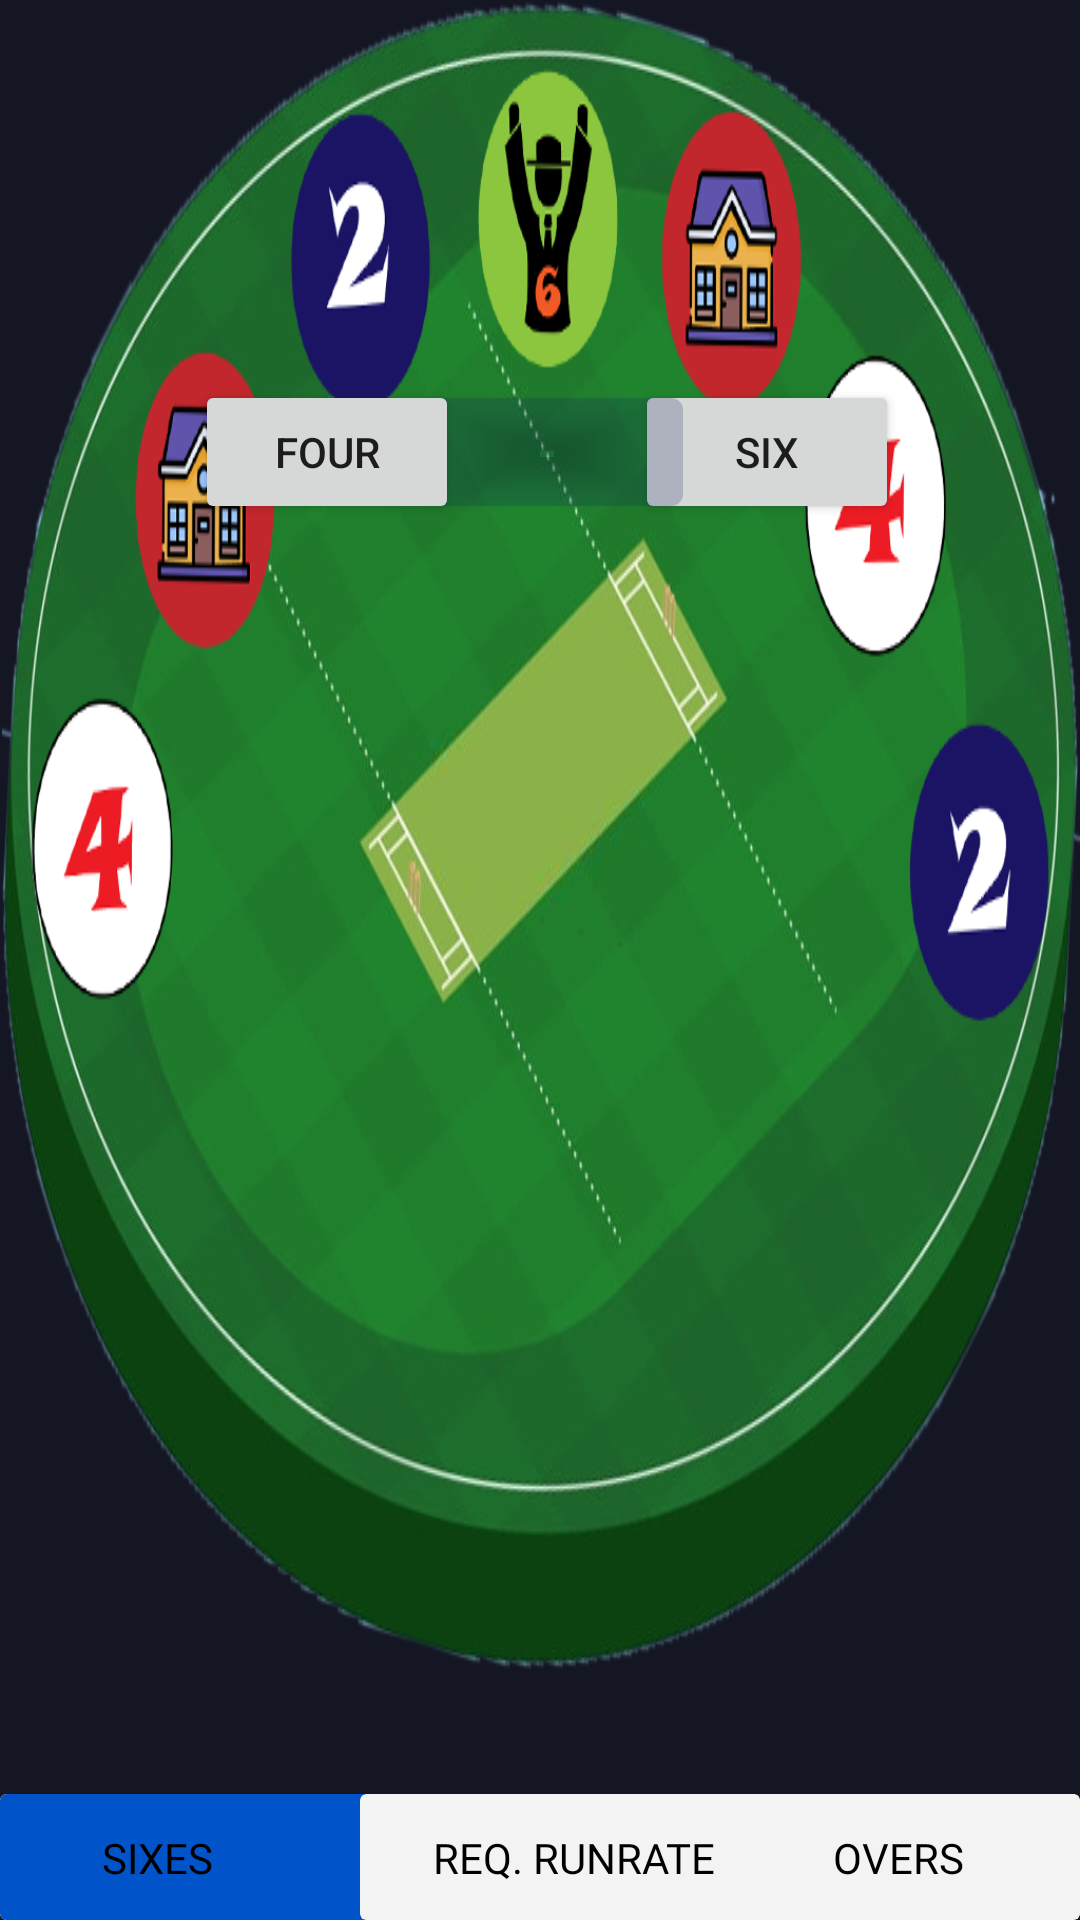

The Android layout XML behind this screen, and the referenced resources:
<!-- AndroidManifest.xml: application theme Theme.VedicCricket -->
<!-- res/layout/activity_main_game.xml -->
<?xml version="1.0" encoding="utf-8"?>
<androidx.constraintlayout.widget.ConstraintLayout
    xmlns:android="http://schemas.android.com/apk/res/android"
    xmlns:app="http://schemas.android.com/apk/res-auto"
    android:layout_width="match_parent"
    android:layout_height="match_parent"
    android:background="#141623">

    <ImageView
        android:layout_width="match_parent"
        android:layout_height="match_parent"
        android:background="@drawable/bg1"/>

    <Button
        android:id="@+id/six"
        android:layout_width="wrap_content"
        android:layout_height="wrap_content"
        android:text="Six"
        app:layout_constraintBottom_toBottomOf="parent"
        app:layout_constraintEnd_toEndOf="parent"
        app:layout_constraintHorizontal_bias="0.493"
        app:layout_constraintStart_toEndOf="@+id/four"
        app:layout_constraintTop_toTopOf="parent"
        app:layout_constraintVertical_bias="0.214" />

    <com.google.android.material.button.MaterialButton
        android:id="@+id/wicket"
        android:layout_width="wrap_content"
        android:layout_height="wrap_content"
        android:text="wicket"
        app:layout_constraintBottom_toBottomOf="parent"
        app:layout_constraintEnd_toStartOf="@+id/six"
        app:layout_constraintStart_toEndOf="@+id/four"
        app:layout_constraintTop_toTopOf="parent"
        app:layout_constraintVertical_bias="0.214" />

    <Button
        android:id="@+id/four"
        android:layout_width="wrap_content"
        android:layout_height="wrap_content"
        android:text="four"
        app:layout_constraintBottom_toBottomOf="parent"
        app:layout_constraintEnd_toEndOf="parent"
        app:layout_constraintHorizontal_bias="0.239"
        app:layout_constraintStart_toStartOf="parent"
        app:layout_constraintTop_toTopOf="parent"
        app:layout_constraintVertical_bias="0.214" />

    <androidx.cardview.widget.CardView
        android:id="@+id/cardView4"
        android:layout_width="match_parent"
        android:layout_height="42dp"
        app:layout_constraintBottom_toBottomOf="parent"
        app:layout_constraintEnd_toEndOf="parent"
        app:layout_constraintStart_toStartOf="parent">

        <androidx.constraintlayout.widget.ConstraintLayout
            android:layout_width="match_parent"
            android:layout_height="match_parent">

            <androidx.cardview.widget.CardView
                android:id="@+id/cardView2"
                android:layout_width="240dp"
                android:layout_height="match_parent"
                app:cardBackgroundColor="#0053c9"
                app:layout_constraintBottom_toBottomOf="parent"
                app:layout_constraintStart_toStartOf="parent"
                app:layout_constraintTop_toTopOf="parent">

                <androidx.constraintlayout.widget.ConstraintLayout
                    android:layout_width="match_parent"
                    android:layout_height="match_parent">

                    <TextView
                        android:id="@+id/fours"
                        android:layout_width="wrap_content"
                        android:layout_height="wrap_content"
                        android:fontFamily="@font/baloo_bhai"
                        android:text="FOURS"
                        android:textColor="@color/black"
                        app:layout_constraintBottom_toBottomOf="parent"
                        app:layout_constraintEnd_toEndOf="parent"
                        app:layout_constraintStart_toEndOf="@+id/sixes"
                        app:layout_constraintTop_toTopOf="parent" />

                    <TextView
                        android:id="@+id/sixes"
                        android:layout_width="wrap_content"
                        android:layout_height="wrap_content"
                        android:fontFamily="@font/baloo_bhai"
                        android:text="SIXES"
                        android:textColor="@color/black"
                        app:layout_constraintBottom_toBottomOf="parent"
                        app:layout_constraintEnd_toEndOf="parent"
                        app:layout_constraintHorizontal_bias="0.167"
                        app:layout_constraintStart_toStartOf="parent"
                        app:layout_constraintTop_toTopOf="parent"
                        app:layout_constraintVertical_bias="0.508" />

                </androidx.constraintlayout.widget.ConstraintLayout>
            </androidx.cardview.widget.CardView>

            <androidx.cardview.widget.CardView
                android:id="@+id/cardView3"
                android:layout_width="240dp"
                android:layout_height="match_parent"
                app:cardBackgroundColor="#f3f3f3"
                app:layout_constraintEnd_toEndOf="parent">

                <androidx.constraintlayout.widget.ConstraintLayout
                    android:layout_width="match_parent"
                    android:layout_height="match_parent">

                    <TextView
                        android:id="@+id/overs"
                        android:layout_width="wrap_content"
                        android:layout_height="wrap_content"
                        android:fontFamily="@font/baloo_bhai"
                        android:text="OVERS"
                        android:textColor="@color/black"
                        app:layout_constraintBottom_toBottomOf="parent"
                        app:layout_constraintEnd_toEndOf="parent"
                        app:layout_constraintStart_toEndOf="@+id/rrr"
                        app:layout_constraintTop_toTopOf="parent" />

                    <TextView
                        android:id="@+id/rrr"
                        android:layout_width="wrap_content"
                        android:layout_height="wrap_content"
                        android:fontFamily="@font/baloo_bhai"
                        android:text="REQ. RUNRATE"
                        android:textColor="@color/black"
                        app:layout_constraintBottom_toBottomOf="parent"
                        app:layout_constraintEnd_toEndOf="parent"
                        app:layout_constraintHorizontal_bias="0.167"
                        app:layout_constraintStart_toStartOf="parent"
                        app:layout_constraintTop_toTopOf="parent"
                        app:layout_constraintVertical_bias="0.508" />

                </androidx.constraintlayout.widget.ConstraintLayout>

            </androidx.cardview.widget.CardView>

            <androidx.cardview.widget.CardView
                android:layout_width="240dp"
                android:layout_height="match_parent"
                android:layout_marginStart="11dp"
                android:layout_marginLeft="11dp"
                app:cardBackgroundColor="#0053c9"
                app:layout_constraintBottom_toBottomOf="parent"
                app:layout_constraintEnd_toStartOf="@+id/cardView3"
                app:layout_constraintStart_toEndOf="@+id/cardView2"
                app:layout_constraintTop_toTopOf="parent">

                <androidx.constraintlayout.widget.ConstraintLayout
                    android:layout_width="match_parent"
                    android:layout_height="match_parent">

                    <com.google.android.material.imageview.ShapeableImageView
                        android:id="@+id/shapeableImageView2"
                        android:layout_width="match_parent"
                        android:layout_height="20dp"
                        android:background="@color/cardview_light_background"
                        app:layout_constraintEnd_toEndOf="parent"
                        app:layout_constraintHorizontal_bias="1.0"
                        app:layout_constraintStart_toStartOf="parent"
                        app:layout_constraintTop_toTopOf="parent" />

                    <TextView
                        android:id="@+id/runs"
                        android:layout_width="wrap_content"
                        android:layout_height="wrap_content"
                        android:fontFamily="@font/baloo_bhai"
                        android:text="202-7"
                        android:textColor="@color/black"
                        android:textSize="26sp"
                        android:translationZ="100dp"
                        app:layout_constraintBottom_toBottomOf="parent"
                        app:layout_constraintEnd_toEndOf="@id/shapeableImageView"
                        app:layout_constraintStart_toStartOf="@id/shapeableImageView"
                        app:layout_constraintTop_toTopOf="@+id/shapeableImageView" />

                    <com.google.android.material.imageview.ShapeableImageView
                        android:id="@+id/shapeableImageView"
                        android:layout_width="239dp"
                        android:layout_height="59dp"
                        android:src="@drawable/main"
                        app:layout_constraintBottom_toBottomOf="parent"
                        app:layout_constraintEnd_toEndOf="parent"
                        app:layout_constraintHorizontal_bias="1.0"
                        app:layout_constraintStart_toStartOf="parent"
                        app:layout_constraintTop_toTopOf="parent"
                        app:layout_constraintVertical_bias="0.238" />

                </androidx.constraintlayout.widget.ConstraintLayout>

            </androidx.cardview.widget.CardView>

        </androidx.constraintlayout.widget.ConstraintLayout>

    </androidx.cardview.widget.CardView>

</androidx.constraintlayout.widget.ConstraintLayout>
<!-- resources referenced by this layout -->
<resources>
  <color name="black">#FF000000</color>
  <!-- drawable bg1: png bitmap (drawable, 430019 bytes) -->
  <!-- drawable main: png bitmap (drawable, 1601 bytes) -->
  <style name="Theme.VedicCricket" parent="Theme.MaterialComponents.DayNight.NoActionBar">
          
          <item name="colorPrimary">@color/purple_500</item>
          <item name="colorPrimaryVariant">@android:color/transparent</item>
          <item name="colorOnPrimary">@android:color/transparent</item>
          
          <item name="colorSecondary">@color/teal_200</item>
          <item name="colorSecondaryVariant">@color/teal_700</item>
          <item name="colorOnSecondary">@color/black</item>
          
          <item name="android:statusBarColor" tools:targetApi="l">?attr/colorPrimaryVariant</item>
          
      </style>
  <color name="purple_500">#340E2360</color>
  <color name="teal_200">#340E2360</color>
  <color name="teal_700">#340E2360</color>
</resources>
